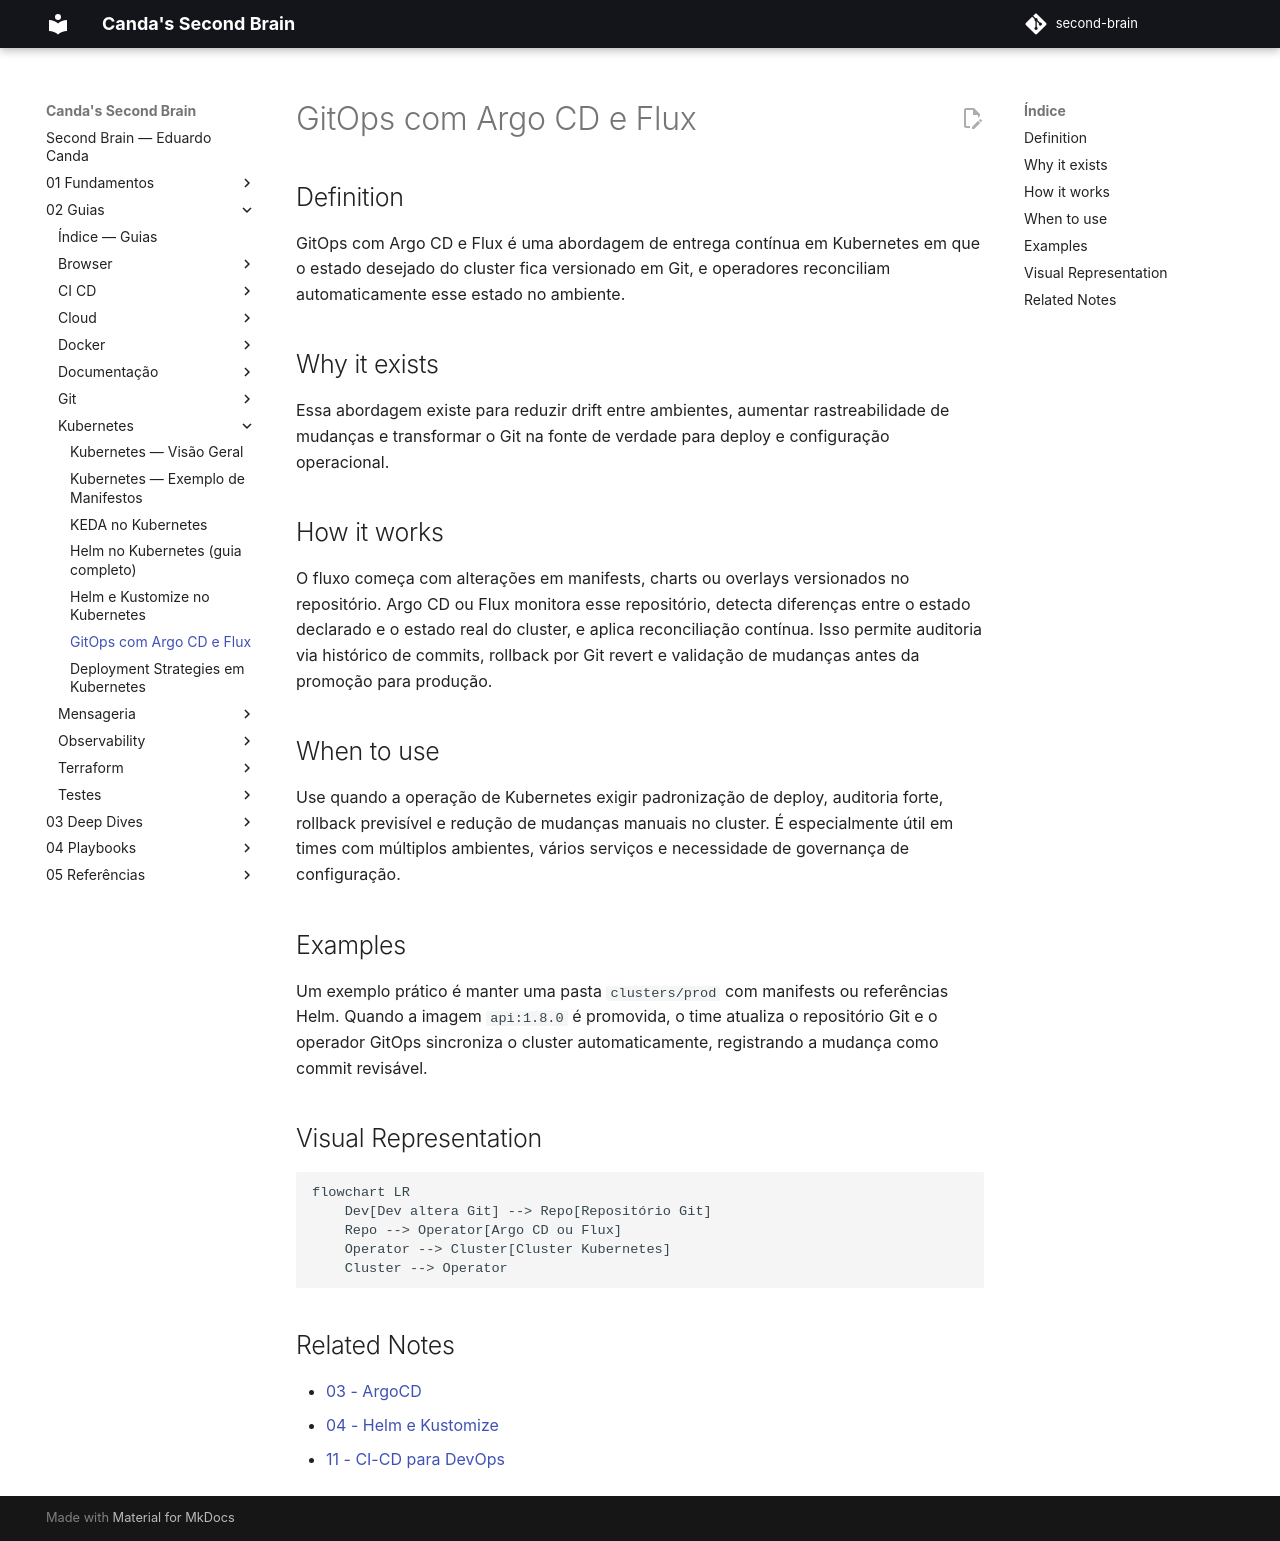

repository: EduardoCanda/second-brain · page: 02 - Guias/Kubernetes/05 - GitOps com Argo CD e Flux/index.html · generator: mkdocs

# GitOps com Argo CD e Flux

## Definition
GitOps com Argo CD e Flux é uma abordagem de entrega contínua em Kubernetes em que o estado desejado do cluster fica versionado em Git, e operadores reconciliam automaticamente esse estado no ambiente.

## Why it exists
Essa abordagem existe para reduzir drift entre ambientes, aumentar rastreabilidade de mudanças e transformar o Git na fonte de verdade para deploy e configuração operacional.

## How it works
O fluxo começa com alterações em manifests, charts ou overlays versionados no repositório. Argo CD ou Flux monitora esse repositório, detecta diferenças entre o estado declarado e o estado real do cluster, e aplica reconciliação contínua. Isso permite auditoria via histórico de commits, rollback por Git revert e validação de mudanças antes da promoção para produção.

## When to use
Use quando a operação de Kubernetes exigir padronização de deploy, auditoria forte, rollback previsível e redução de mudanças manuais no cluster. É especialmente útil em times com múltiplos ambientes, vários serviços e necessidade de governança de configuração.

## Examples
Um exemplo prático é manter uma pasta `clusters/prod` com manifests ou referências Helm. Quando a imagem `api:1.8.0` é promovida, o time atualiza o repositório Git e o operador GitOps sincroniza o cluster automaticamente, registrando a mudança como commit revisável.

## Visual Representation
```mermaid
flowchart LR
    Dev[Dev altera Git] --> Repo[Repositório Git]
    Repo --> Operator[Argo CD ou Flux]
    Operator --> Cluster[Cluster Kubernetes]
    Cluster --> Operator
```

## Related Notes
- [03 - ArgoCD](../CI-CD/03%20-%20ArgoCD.md)
- [04 - Helm e Kustomize](04%20-%20Helm%20e%20Kustomize.md)
- [11 - CI-CD para DevOps](../CI-CD/11%20-%20CI-CD%20para%20DevOps.md)
